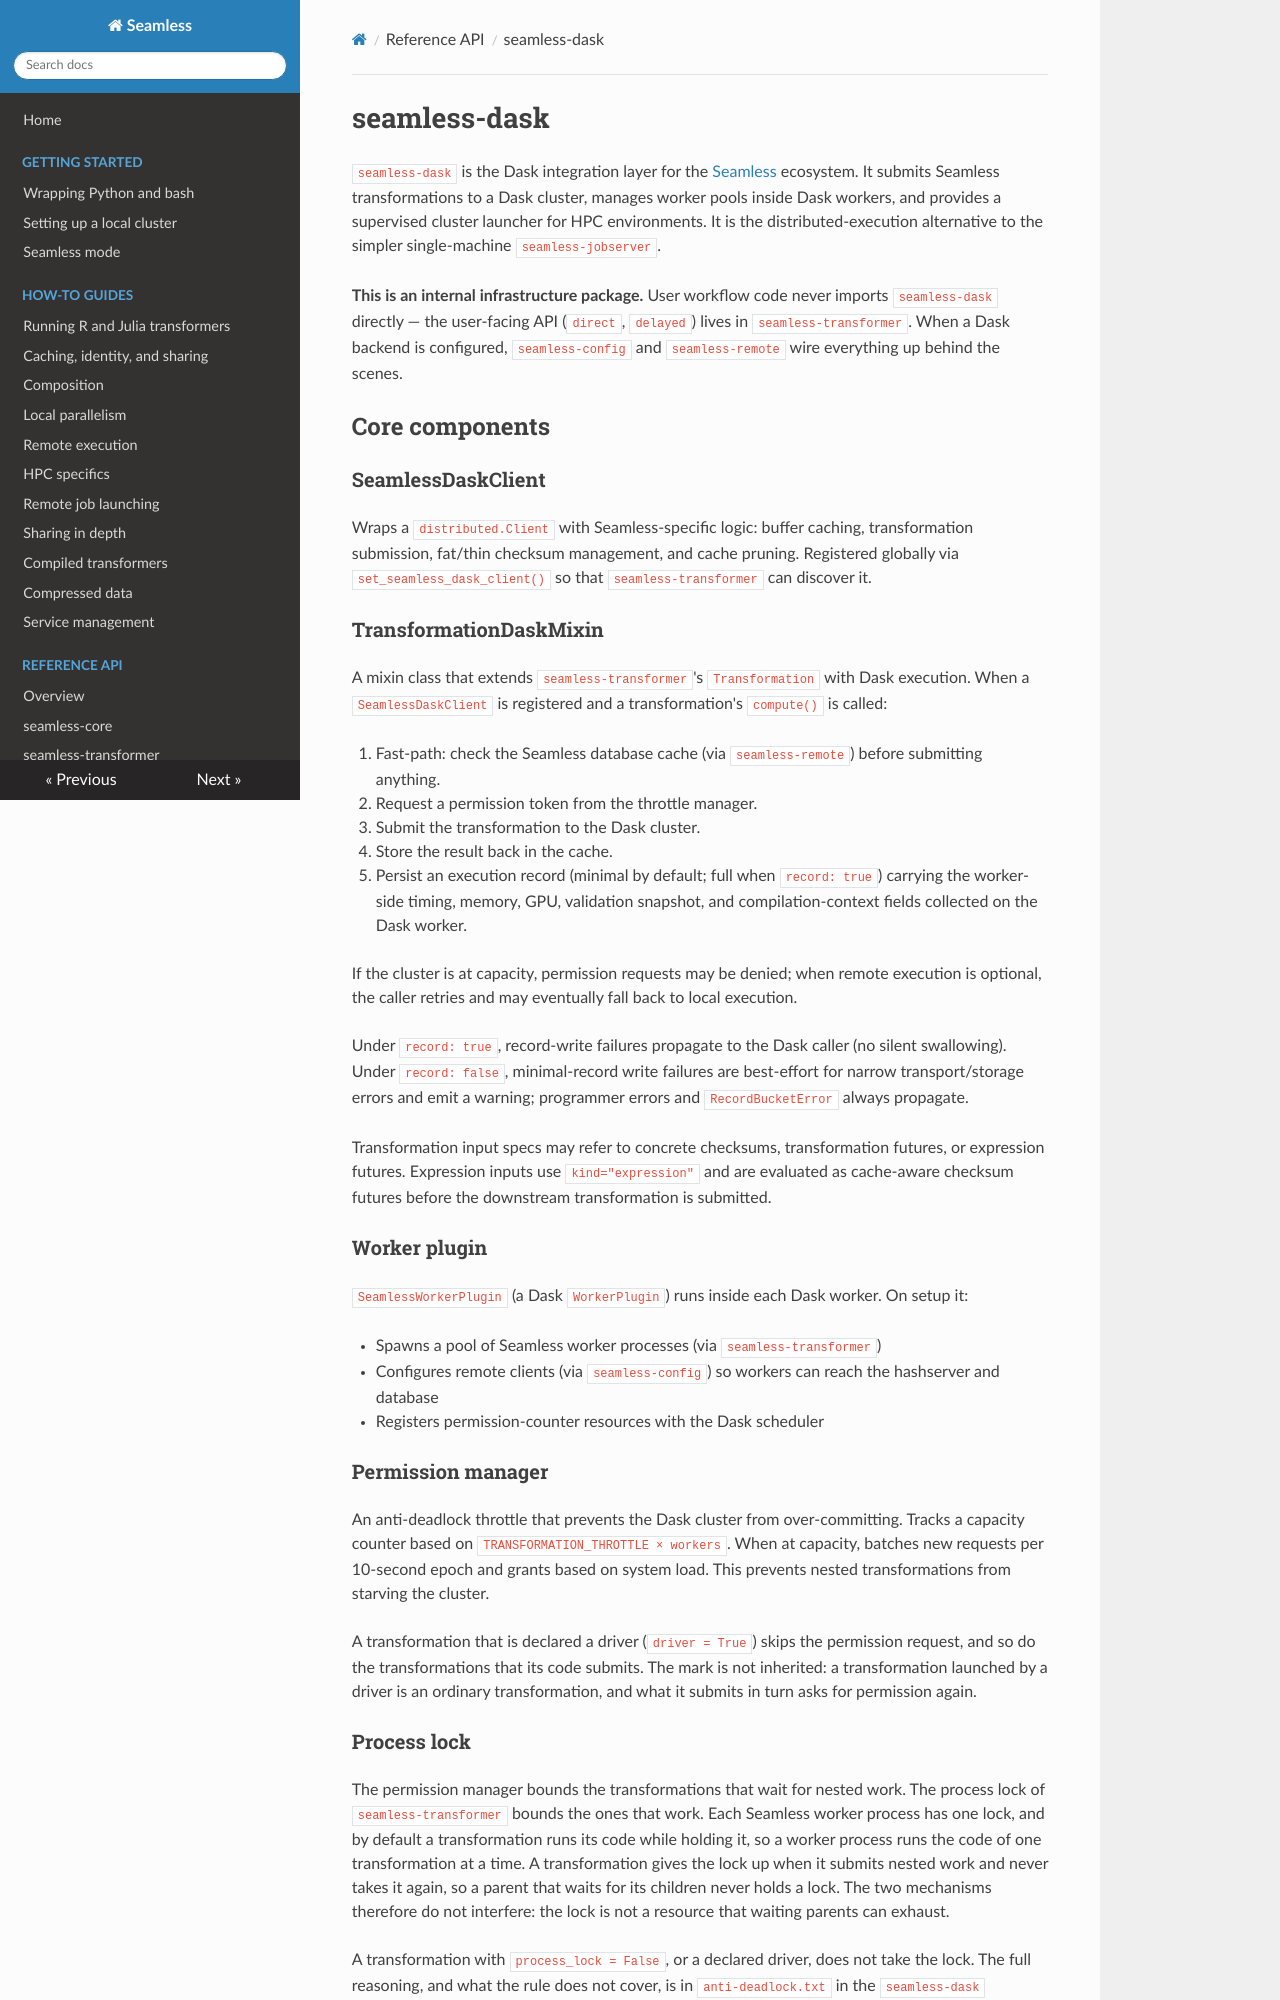

repository: sjdv1982/seamless · page: api/seamless-dask.html · generator: mkdocs

# seamless-dask

`seamless-dask` is the Dask integration layer for the [Seamless](https://github.com/sjdv1982/seamless) ecosystem. It submits Seamless transformations to a Dask cluster, manages worker pools inside Dask workers, and provides a supervised cluster launcher for HPC environments. It is the distributed-execution alternative to the simpler single-machine `seamless-jobserver`.

**This is an internal infrastructure package.** User workflow code never imports `seamless-dask` directly — the user-facing API (`direct`, `delayed`) lives in `seamless-transformer`. When a Dask backend is configured, `seamless-config` and `seamless-remote` wire everything up behind the scenes.

## Core components

### SeamlessDaskClient

Wraps a `distributed.Client` with Seamless-specific logic: buffer caching, transformation submission, fat/thin checksum management, and cache pruning. Registered globally via `set_seamless_dask_client()` so that `seamless-transformer` can discover it.

### TransformationDaskMixin

A mixin class that extends `seamless-transformer`'s `Transformation` with Dask execution. When a `SeamlessDaskClient` is registered and a transformation's `compute()` is called:

1. Fast-path: check the Seamless database cache (via `seamless-remote`) before submitting anything.
2. Request a permission token from the throttle manager.
3. Submit the transformation to the Dask cluster.
4. Store the result back in the cache.
5. Persist an execution record (minimal by default; full when `record: true`) carrying the worker-side timing, memory, GPU, validation snapshot, and compilation-context fields collected on the Dask worker.

If the cluster is at capacity, permission requests may be denied; when remote execution is optional, the caller retries and may eventually fall back to local execution.

Under `record: true`, record-write failures propagate to the Dask caller (no silent swallowing). Under `record: false`, minimal-record write failures are best-effort for narrow transport/storage errors and emit a warning; programmer errors and `RecordBucketError` always propagate.

### Worker plugin

`SeamlessWorkerPlugin` (a Dask `WorkerPlugin`) runs inside each Dask worker. On setup it:

- Spawns a pool of Seamless worker processes (via `seamless-transformer`)
- Configures remote clients (via `seamless-config`) so workers can reach the hashserver and database
- Registers permission-counter resources with the Dask scheduler

### Permission manager

An anti-deadlock throttle that prevents the Dask cluster from over-committing. Tracks a capacity counter based on `TRANSFORMATION_THROTTLE × workers`. When at capacity, batches new requests per 10-second epoch and grants based on system load. This prevents nested transformations from starving the cluster.

### Dummy scheduler

An in-process Dask scheduler for development and testing. Creates a `Scheduler` + N `Worker` instances in a background thread, useful for local runs without a full cluster.

---
